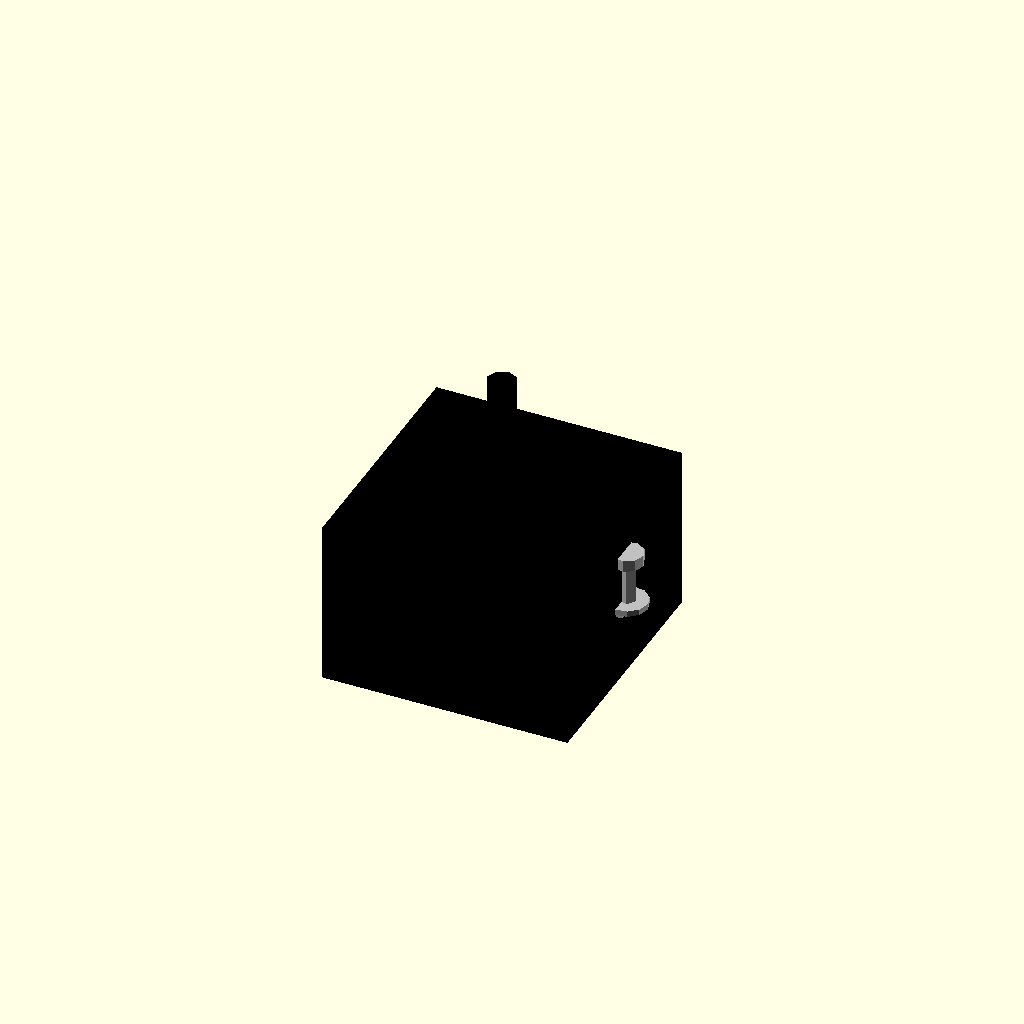
Cell 1 — every parameter at its default value.
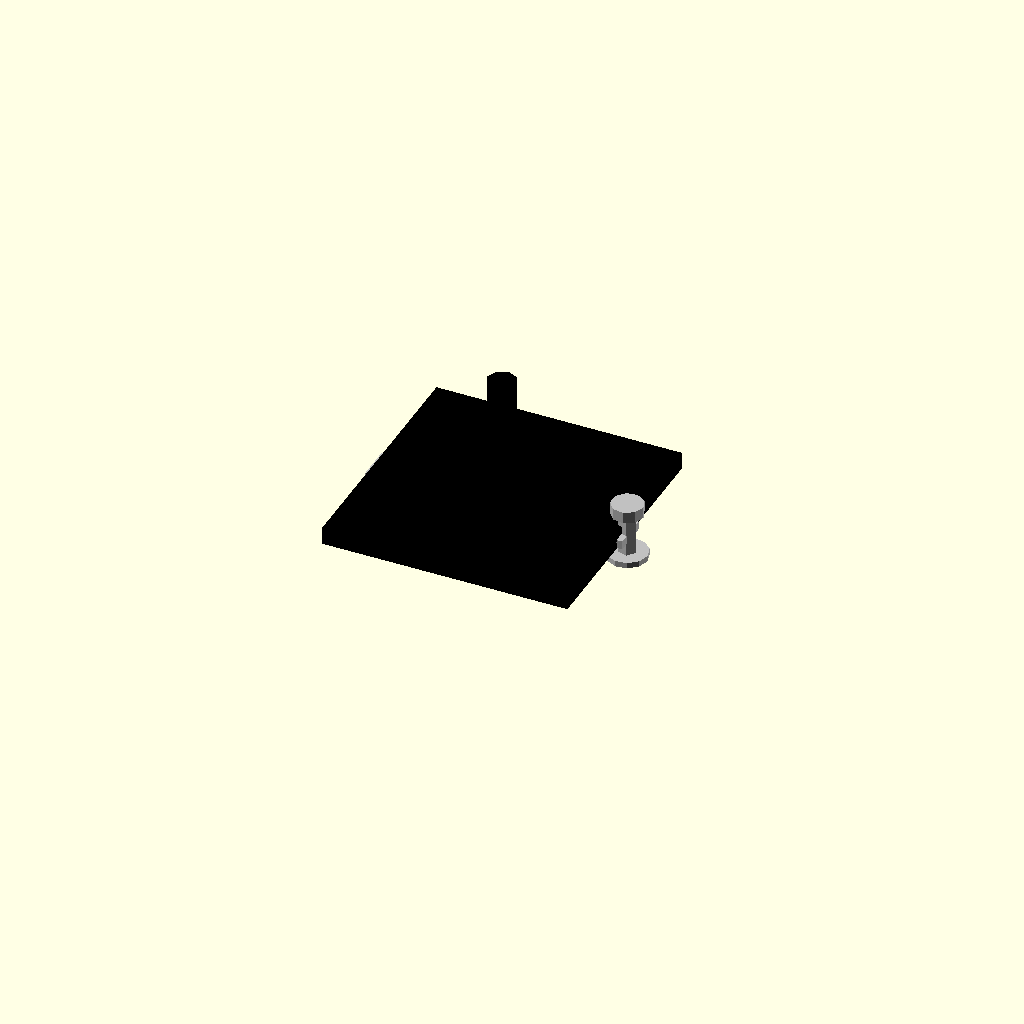
Cell 2: the same model with body_length = 0.1.
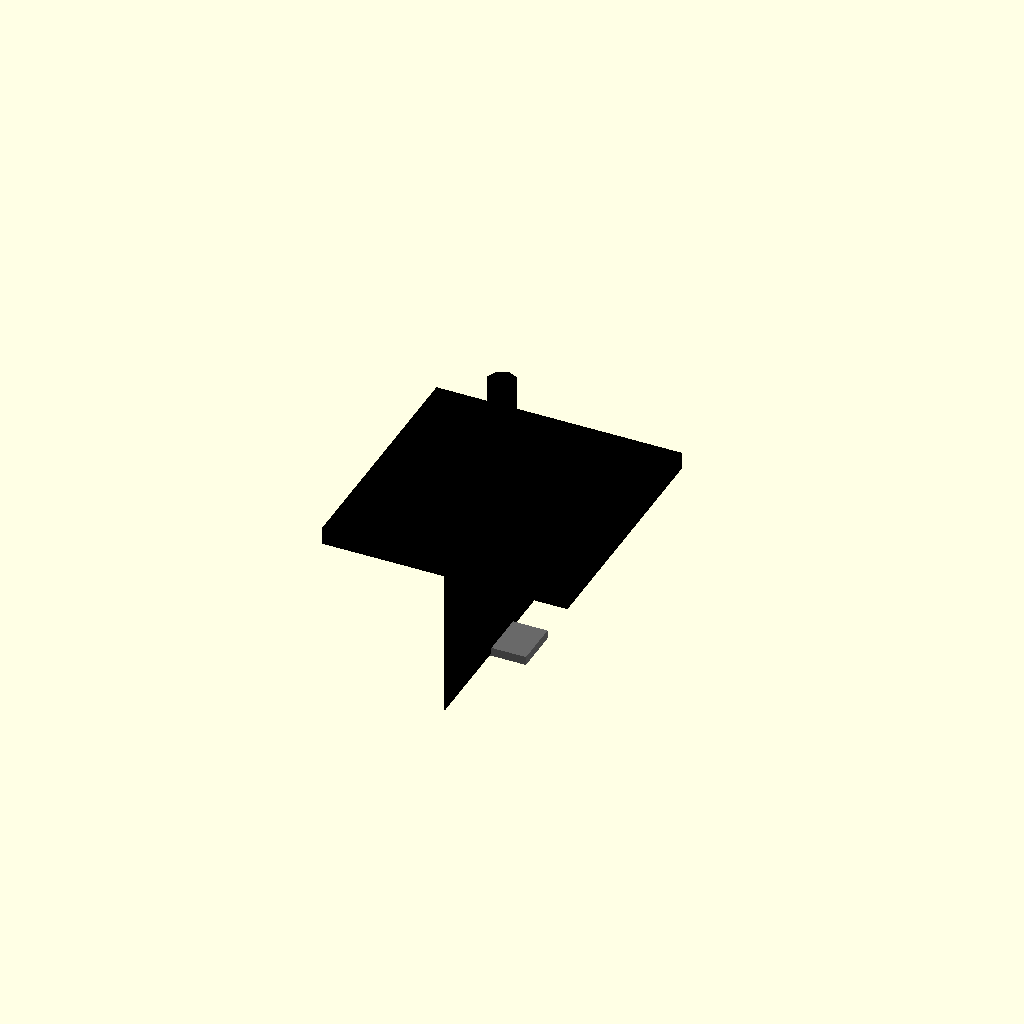
Cell 3: body_width = 0.1 (everything else at default).
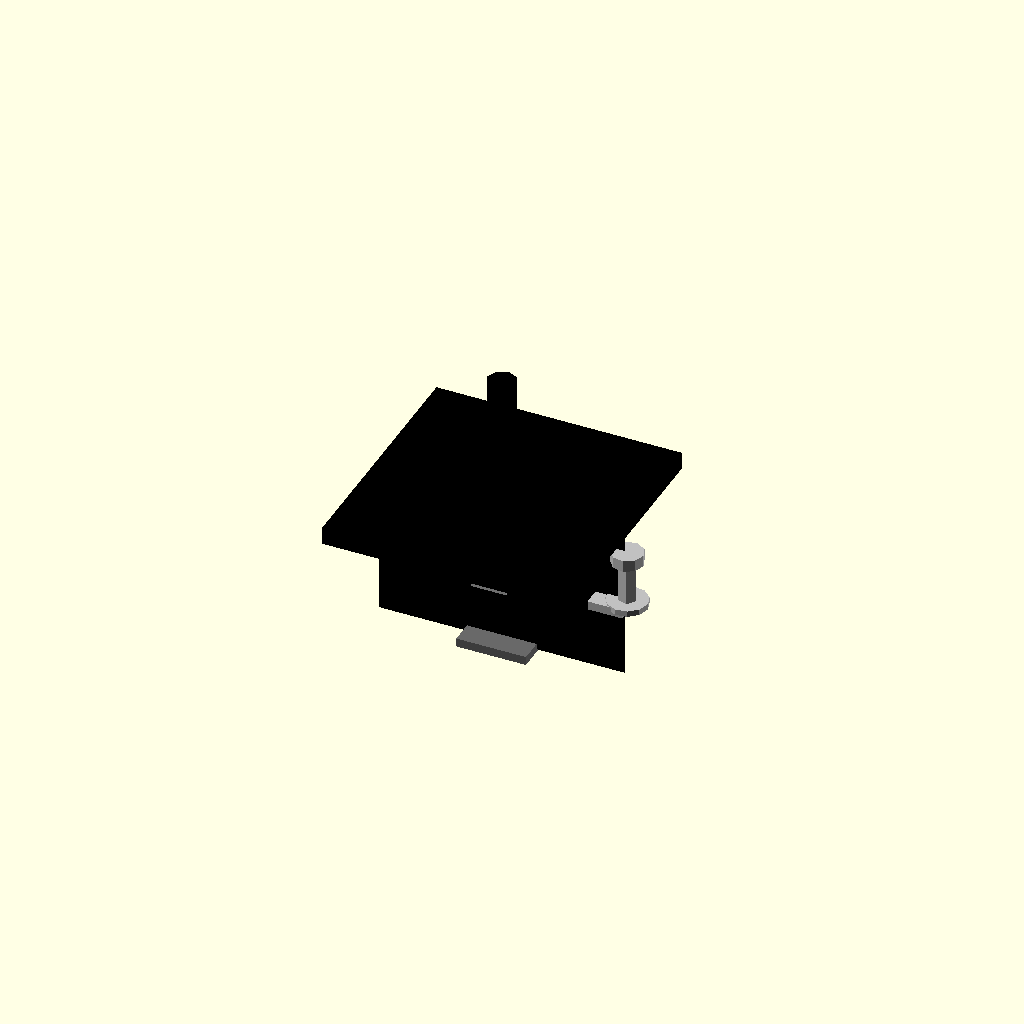
Cell 4: body_height = 0.1 (everything else at default).
One fixed orthographic camera (rotation 55°, 0°, 25°; colour scheme Cornfield) for every cell.
OpenSCAD source file results/nopscadlib/ablations/no_multiview/scad/stepper_motor__NEMA17_27.scad:
// Parameters
face_width = 42.3; //[21.15:84.6:0.1]
face_thickness = 3.0; //[1.5:6.0:0.1]
body_length = 26.5; //[13.25:53.0:0.1]
body_width = 42.3; //[21.15:84.6:0.1]
body_height = 42.3; //[21.15:84.6:0.1]
shaft_diameter = 5.0; //[2.5:10.0:0.1]
shaft_length = 20.0; //[10.0:40.0:0.1]
mounting_hole_spacing = 31.0; //[15.5:62.0:0.1]
mounting_hole_diameter = 3.2; //[1.6:6.4:0.1]
shaft_boss_diameter = 22.0; //[11.0:44.0:0.1]
shaft_boss_height = 2.0; //[1.0:4.0:0.1]
front_face_recess_diameter = 24.0; //[12.0:48.0:0.1]
front_face_recess_depth = 0.8; //[0.0:2.0:0.1]
overlap = 1.0; //[0.5:2.0:0.1]
pattern_stub_size = 6.0; //[3.0:12.0:0.1]
pattern_stub_depth = 1.5; //[0.8:3.0:0.1]
d_plug_length = 12.0; //[6.0:24.0:0.1]
d_plug_width = 8.0; //[4.0:16.0:0.1]
d_plug_rad = 1.5; //[0.8:3.0:0.1]
screw_shank_diameter = 3.0; //[1.5:6.0:0.1]
screw_length = 10.0; //[5.0:20.0:0.1]
screw_head_diameter = 5.5; //[2.75:11.0:0.1]
screw_head_height = 2.0; //[1.0:4.0:0.1]
washer_outer_diameter = 7.0; //[3.5:14.0:0.1]
washer_thickness = 1.0; //[0.5:2.0:0.1]

// ---------- Derived Z reference planes (centered at origin) ----------
z_face_center = 0;
z_face_front  = z_face_center + face_thickness/2;
z_face_back   = z_face_center - face_thickness/2;

z_body_center = z_face_back - body_length/2 + overlap; // slight overlap into face
z_body_front  = z_body_center + body_length/2;
z_body_back   = z_body_center - body_length/2;

// ---------- Modules for detailed components ----------
module d_plug_D() {
  // Attach to BACK of motor body (not floating)
  // Ensure it intersects the body by 'overlap'
  color("DimGray")
    translate([
      0,
      0,
      z_body_back - pattern_stub_depth/2 + overlap
    ])
      cube([d_plug_length, d_plug_width, pattern_stub_depth], center=true);
}

module grill_hole_positions() {
  // Cosmetic stub on RIGHT side, attached to body
  color("Silver")
    translate([
      body_width/2 - pattern_stub_size/2 + overlap, // push into body by overlap
      0,
      z_body_center
    ])
      cube([pattern_stub_size, pattern_stub_size, pattern_stub_depth], center=true);
}

module ttrack_hole_positions() {
  // Cosmetic stub on LEFT side, attached to body
  color("Silver")
    translate([
      -(body_width/2 - pattern_stub_size/2 + overlap), // push into body by overlap
      0,
      z_body_center
    ])
      cube([pattern_stub_size, pattern_stub_size, pattern_stub_depth], center=true);
}

module rail_hole_positions() {
  // Cosmetic stub on TOP side, attached to body
  color("Silver")
    translate([
      0,
      body_height/2 - pattern_stub_size/2 + overlap, // push into body by overlap
      z_body_center
    ])
      cube([pattern_stub_size, pattern_stub_size, pattern_stub_depth], center=true);
}

module screw_and_washer() {
  // The "small gray cylindrical/bolt-like part on the side" was floating.
  // Fix: place it on the RIGHT side of the motor body and ensure overlap into the body.
  // Keep the same general look (vertical screw with head + washer).
  color("Silver") {
    // Choose a Z location near the top of the body (as in the screenshots),
    // but still on the body (not on the front face).
    z_screw = z_body_center + body_length*0.15;

    // Place screw axis just outside the right face, then pull it into the body by overlap.
    x_screw = body_width/2 + screw_shank_diameter/2 - overlap;

    // Shank (vertical along Z)
    translate([x_screw, 0, z_screw])
      cylinder(r=screw_shank_diameter/2, h=screw_length, center=true);

    // Head on the +Z end of shank
    translate([x_screw, 0, z_screw + screw_length/2 + screw_head_height/2 - overlap])
      cylinder(r=screw_head_diameter/2, h=screw_head_height, center=true);

    // Washer near the -Z end of shank
    translate([x_screw, 0, z_screw - screw_length/2 + washer_thickness/2 + overlap])
      cylinder(r=washer_outer_diameter/2, h=washer_thickness, center=true);
  }
}

// ---------- Main assembly ----------
module assembly() {
  union() {

    // Main motor solids (black)
    color("Black") union() {

      // Motor body
      translate([0, 0, z_body_center])
        cube([body_width, body_height, body_length], center=true);

      // Front face with recess and mounting holes
      difference() {
        translate([0, 0, z_face_center])
          cube([face_width, face_width, face_thickness], center=true);

        // Recess
        translate([0, 0, z_face_front - front_face_recess_depth/2])
          cylinder(r=front_face_recess_diameter/2,
                   h=front_face_recess_depth + overlap,
                   center=true);

        // Mounting holes
        for (x = [-1, 1], y = [-1, 1]) {
          translate([x * mounting_hole_spacing/2, y * mounting_hole_spacing/2, z_face_center])
            cylinder(r=mounting_hole_diameter/2,
                     h=face_thickness + overlap*2,
                     center=true);
        }
      }

      // Shaft center boss (overlaps into face)
      translate([0, 0, z_face_front + shaft_boss_height/2 - overlap])
        cylinder(r=shaft_boss_diameter/2, h=shaft_boss_height, center=true);

      // Output shaft (overlaps into boss)
      translate([0, 0, z_face_front + shaft_boss_height - overlap + shaft_length/2])
        cylinder(r=shaft_diameter/2, h=shaft_length, center=true);
    }

    // Secondary components (all unioned so nothing floats)
    d_plug_D();
    grill_hole_positions();
    ttrack_hole_positions();
    rail_hole_positions();
    screw_and_washer();
  }
}

assembly();
Customizer parameters (derived from the source; name, type, default, range or options):
face_width: number, default 42.3, range 0.1 to 21.15, step 84.6
face_thickness: number, default 3, range 0.1 to 1.5, step 6
body_length: number, default 26.5, range 0.1 to 13.25, step 53
body_width: number, default 42.3, range 0.1 to 21.15, step 84.6
body_height: number, default 42.3, range 0.1 to 21.15, step 84.6
shaft_diameter: number, default 5, range 0.1 to 2.5, step 10
shaft_length: number, default 20, range 0.1 to 10, step 40
mounting_hole_spacing: number, default 31, range 0.1 to 15.5, step 62
mounting_hole_diameter: number, default 3.2, range 0.1 to 1.6, step 6.4
shaft_boss_diameter: number, default 22, range 0.1 to 11, step 44
shaft_boss_height: number, default 2, range 0.1 to 1, step 4
front_face_recess_diameter: number, default 24, range 0.1 to 12, step 48
front_face_recess_depth: number, default 0.8, range 0 to 0.1, step 2
overlap: number, default 1, range 0.1 to 0.5, step 2
pattern_stub_size: number, default 6, range 0.1 to 3, step 12
pattern_stub_depth: number, default 1.5, range 0.1 to 0.8, step 3
d_plug_length: number, default 12, range 0.1 to 6, step 24
d_plug_width: number, default 8, range 0.1 to 4, step 16
d_plug_rad: number, default 1.5, range 0.1 to 0.8, step 3
screw_shank_diameter: number, default 3, range 0.1 to 1.5, step 6
screw_length: number, default 10, range 0.1 to 5, step 20
screw_head_diameter: number, default 5.5, range 0.1 to 2.75, step 11
screw_head_height: number, default 2, range 0.1 to 1, step 4
washer_outer_diameter: number, default 7, range 0.1 to 3.5, step 14
washer_thickness: number, default 1, range 0.1 to 0.5, step 2
z_face_center: number, default 0
